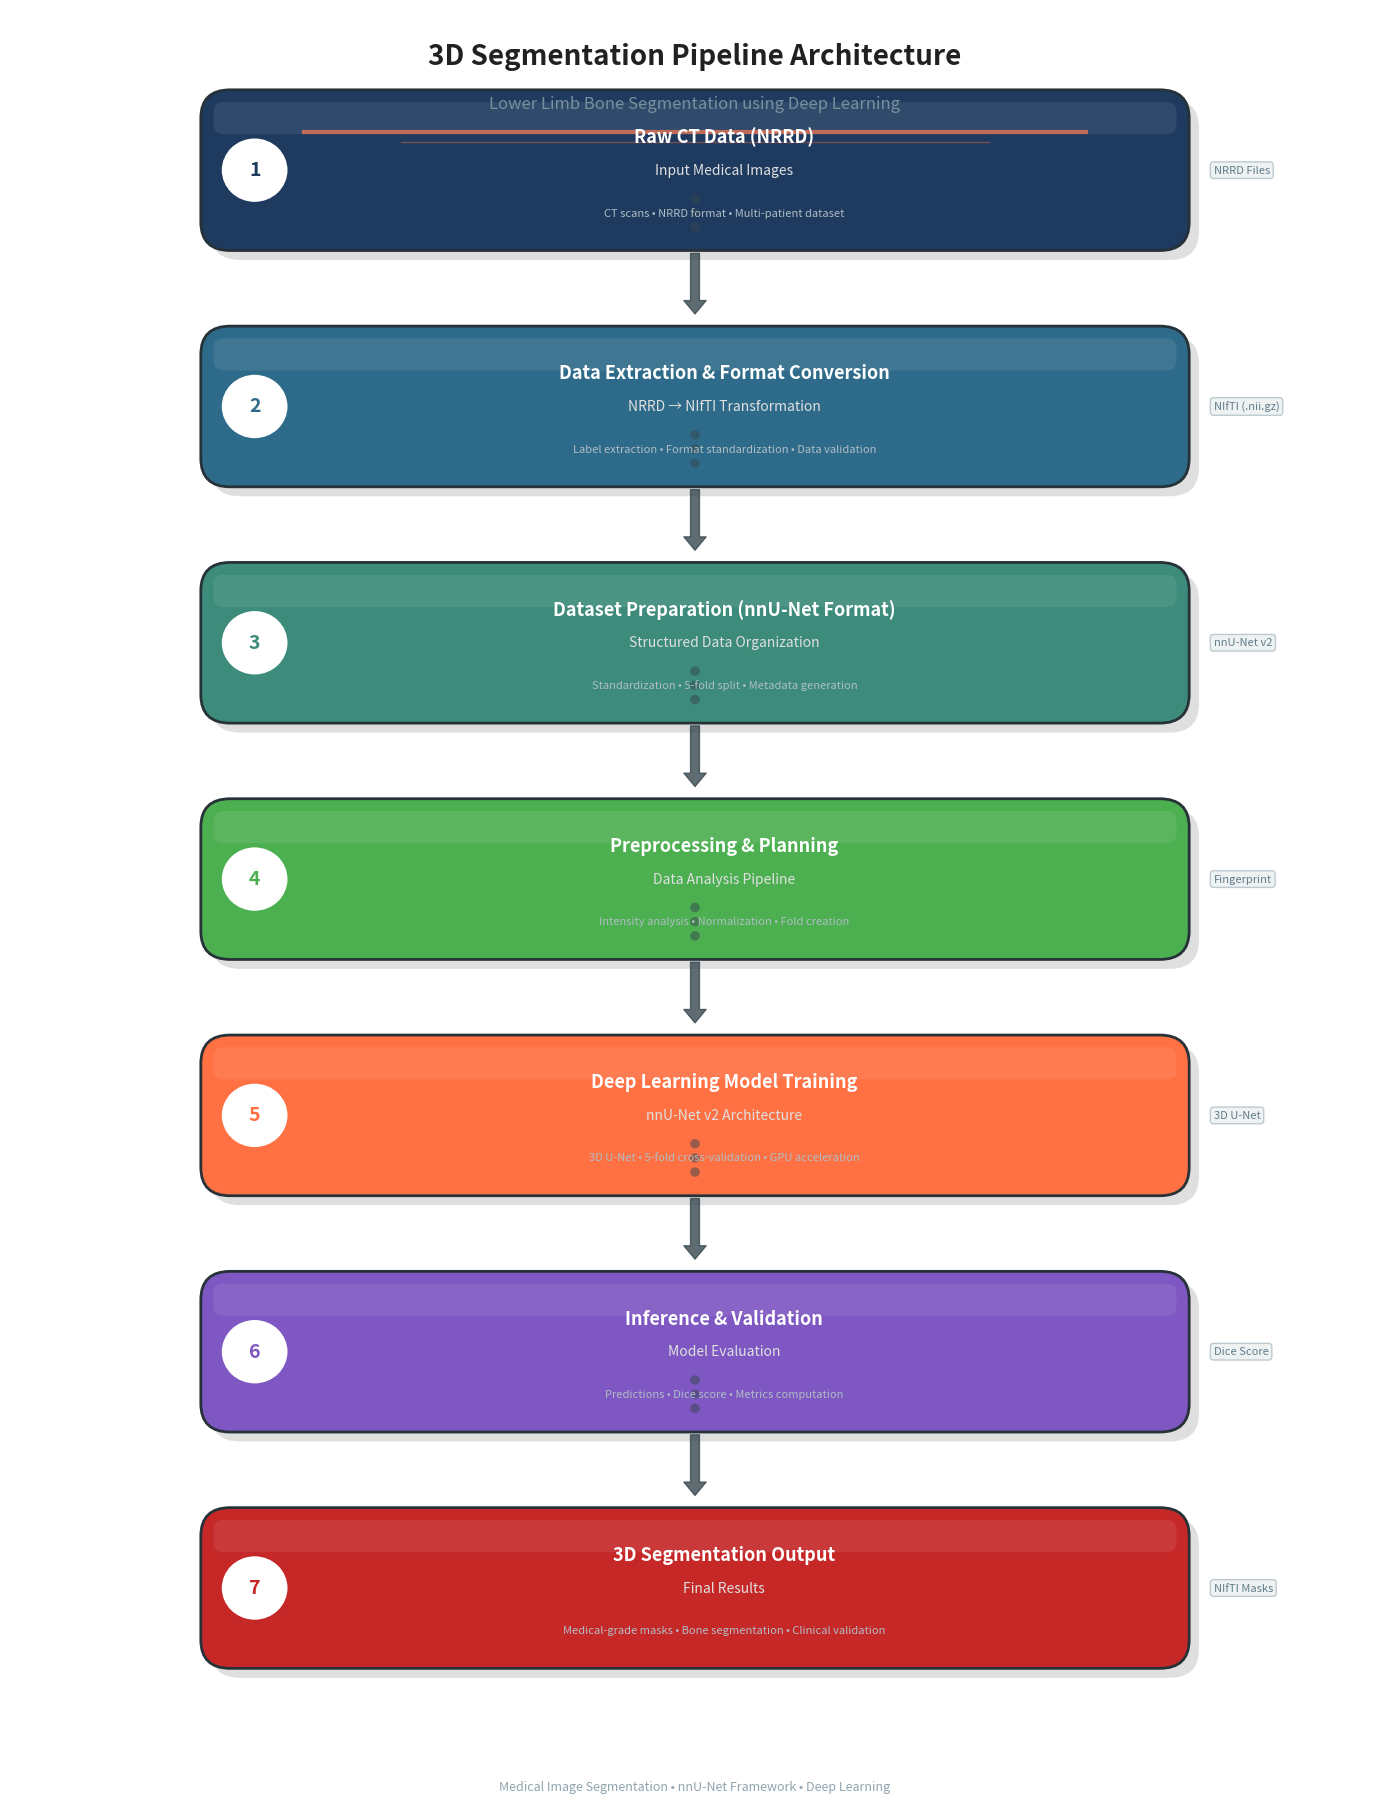

Python code for this plot:
"""
Professional Pipeline Architecture Diagram Generator
For 3D Segmentation and Modeling of Lower Limb Bones Project
"""

import matplotlib.pyplot as plt
import matplotlib.patches as mpatches
from matplotlib.patches import FancyBboxPatch, FancyArrowPatch
import numpy as np

def create_pipeline_diagram():
    # Set up the figure with high DPI for crisp output
    fig, ax = plt.subplots(figsize=(14, 18), dpi=150)
    ax.set_xlim(0, 14)
    ax.set_ylim(0, 18)
    ax.axis('off')
    
    # Professional color palette (medical/scientific theme)
    colors = {
        'input': '#1E3A5F',        # Deep navy blue
        'preprocessing': '#2E6B8A', # Teal blue
        'preparation': '#3D8B7A',   # Sea green
        'planning': '#4CAF50',      # Fresh green
        'training': '#FF7043',      # Coral orange
        'inference': '#7E57C2',     # Purple
        'output': '#C62828',        # Deep red
        'arrow': '#37474F',         # Dark gray
        'text_light': '#FFFFFF',    # White
        'text_dark': '#212121',     # Dark gray
        'subtitle': '#78909C',      # Blue gray
        'border': '#263238',        # Dark border
    }
    
    # Box dimensions
    box_width = 10
    box_height = 1.6
    x_center = 7
    x_left = x_center - box_width/2
    
    # Y positions for each box (from top to bottom)
    y_positions = [15.5, 13.0, 10.5, 8.0, 5.5, 3.0, 0.5]
    
    # Pipeline stages data
    stages = [
        {
            'title': 'Raw CT Data (NRRD)',
            'subtitle': 'Input Medical Images',
            'icon': '📁',
            'color': colors['input'],
            'details': 'CT scans • NRRD format • Multi-patient dataset'
        },
        {
            'title': 'Data Extraction & Format Conversion',
            'subtitle': 'NRRD → NIfTI Transformation',
            'icon': '🔄',
            'color': colors['preprocessing'],
            'details': 'Label extraction • Format standardization • Data validation'
        },
        {
            'title': 'Dataset Preparation (nnU-Net Format)',
            'subtitle': 'Structured Data Organization',
            'icon': '📊',
            'color': colors['preparation'],
            'details': 'Standardization • 5-fold split • Metadata generation'
        },
        {
            'title': 'Preprocessing & Planning',
            'subtitle': 'Data Analysis Pipeline',
            'icon': '⚙️',
            'color': colors['planning'],
            'details': 'Intensity analysis • Normalization • Fold creation'
        },
        {
            'title': 'Deep Learning Model Training',
            'subtitle': 'nnU-Net v2 Architecture',
            'icon': '🧠',
            'color': colors['training'],
            'details': '3D U-Net • 5-fold cross-validation • GPU acceleration'
        },
        {
            'title': 'Inference & Validation',
            'subtitle': 'Model Evaluation',
            'icon': '📈',
            'color': colors['inference'],
            'details': 'Predictions • Dice score • Metrics computation'
        },
        {
            'title': '3D Segmentation Output',
            'subtitle': 'Final Results',
            'icon': '🎯',
            'color': colors['output'],
            'details': 'Medical-grade masks • Bone segmentation • Clinical validation'
        }
    ]
    
    # Draw boxes and content
    for i, (y, stage) in enumerate(zip(y_positions, stages)):
        # Main box with rounded corners and shadow effect
        # Shadow
        shadow = FancyBboxPatch(
            (x_left + 0.1, y - 0.1), box_width, box_height,
            boxstyle="round,pad=0.05,rounding_size=0.3",
            facecolor='#00000020',
            edgecolor='none',
            zorder=1
        )
        ax.add_patch(shadow)
        
        # Main box
        box = FancyBboxPatch(
            (x_left, y), box_width, box_height,
            boxstyle="round,pad=0.05,rounding_size=0.3",
            facecolor=stage['color'],
            edgecolor=colors['border'],
            linewidth=2,
            zorder=2
        )
        ax.add_patch(box)
        
        # Gradient overlay effect (lighter strip at top)
        gradient_box = FancyBboxPatch(
            (x_left + 0.1, y + box_height - 0.4), box_width - 0.2, 0.3,
            boxstyle="round,pad=0.02,rounding_size=0.1",
            facecolor='#FFFFFF15',
            edgecolor='none',
            zorder=3
        )
        ax.add_patch(gradient_box)
        
        # Step number badge
        badge_x = x_left + 0.5
        badge_y = y + box_height/2
        badge = plt.Circle((badge_x, badge_y), 0.35, 
                          facecolor='#FFFFFF', 
                          edgecolor=stage['color'],
                          linewidth=2,
                          zorder=4)
        ax.add_patch(badge)
        ax.text(badge_x, badge_y, str(i + 1), 
               fontsize=14, fontweight='bold',
               color=stage['color'],
               ha='center', va='center', zorder=5)
        
        # Title text
        ax.text(x_center + 0.3, y + box_height - 0.45, stage['title'],
               fontsize=13, fontweight='bold',
               color=colors['text_light'],
               ha='center', va='center', zorder=5)
        
        # Subtitle text
        ax.text(x_center + 0.3, y + box_height/2, stage['subtitle'],
               fontsize=10, fontstyle='italic',
               color='#E0E0E0',
               ha='center', va='center', zorder=5)
        
        # Details text
        ax.text(x_center + 0.3, y + 0.35, stage['details'],
               fontsize=8,
               color='#B0BEC5',
               ha='center', va='center', zorder=5)
    
    # Draw arrows between boxes
    arrow_style = "Simple, tail_width=8, head_width=20, head_length=12"
    
    for i in range(len(y_positions) - 1):
        y_start = y_positions[i]
        y_end = y_positions[i + 1] + box_height
        
        # Arrow
        arrow = FancyArrowPatch(
            (x_center, y_start - 0.05),
            (x_center, y_end + 0.15),
            arrowstyle=arrow_style,
            color=colors['arrow'],
            mutation_scale=0.8,
            zorder=1,
            alpha=0.8
        )
        ax.add_patch(arrow)
        
        # Decorative dots on arrow
        mid_y = (y_start + y_end + box_height) / 2
        for offset in [-0.15, 0, 0.15]:
            dot = plt.Circle((x_center, mid_y + offset), 0.05,
                           facecolor=colors['arrow'],
                           edgecolor='none',
                           zorder=2,
                           alpha=0.5)
            ax.add_patch(dot)
    
    # Title
    ax.text(x_center, 17.5, '3D Segmentation Pipeline Architecture',
           fontsize=20, fontweight='bold',
           color=colors['text_dark'],
           ha='center', va='center')
    
    ax.text(x_center, 17.0, 'Lower Limb Bone Segmentation using Deep Learning',
           fontsize=12,
           color=colors['subtitle'],
           ha='center', va='center',
           fontstyle='italic')
    
    # Decorative line under title
    ax.plot([x_center - 4, x_center + 4], [16.7, 16.7], 
           color=colors['training'], linewidth=3, alpha=0.7)
    ax.plot([x_center - 3, x_center + 3], [16.6, 16.6], 
           color=colors['training'], linewidth=1, alpha=0.4)
    
    # Side annotations for key technologies
    annotations = [
        (15.5, 'NRRD Files'),
        (13.0, 'NIfTI (.nii.gz)'),
        (10.5, 'nnU-Net v2'),
        (8.0, 'Fingerprint'),
        (5.5, '3D U-Net'),
        (3.0, 'Dice Score'),
        (0.5, 'NIfTI Masks'),
    ]
    
    for y, text in annotations:
        # Right side annotation
        ax.annotate(text,
                   xy=(x_left + box_width + 0.3, y + box_height/2),
                   fontsize=8,
                   color='#607D8B',
                   ha='left',
                   va='center',
                   bbox=dict(boxstyle='round,pad=0.3',
                           facecolor='#ECEFF1',
                           edgecolor='#B0BEC5',
                           alpha=0.8))
    
    # Footer
    ax.text(x_center, -0.8, 
           'Medical Image Segmentation • nnU-Net Framework • Deep Learning',
           fontsize=9,
           color='#90A4AE',
           ha='center', va='center')
    
    plt.tight_layout()
    
    # Save in multiple formats
    plt.savefig('pipeline_architecture.png', 
               dpi=300, 
               bbox_inches='tight',
               facecolor='white',
               edgecolor='none',
               pad_inches=0.5)
    
    plt.savefig('pipeline_architecture.pdf', 
               bbox_inches='tight',
               facecolor='white',
               edgecolor='none',
               pad_inches=0.5)
    
    plt.savefig('pipeline_architecture.svg', 
               bbox_inches='tight',
               facecolor='white',
               edgecolor='none',
               pad_inches=0.5)
    
    print("✅ Pipeline diagram generated successfully!")
    print("📄 Saved files:")
    print("   • pipeline_architecture.png (300 DPI - for presentations)")
    print("   • pipeline_architecture.pdf (vector - for printing)")
    print("   • pipeline_architecture.svg (vector - for editing)")
    
    plt.show()

if __name__ == "__main__":
    create_pipeline_diagram()
